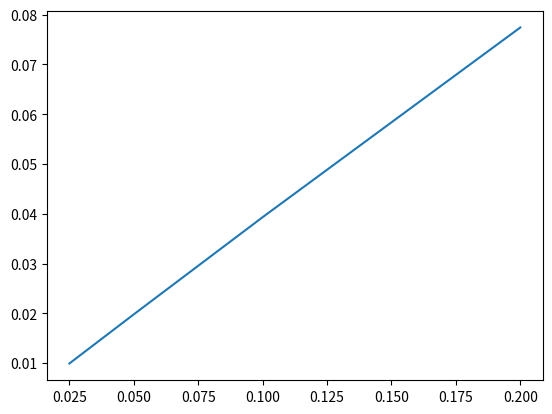
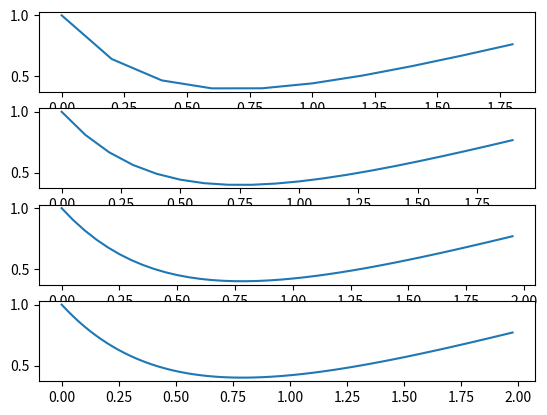

These charts were generated, in order, by the following Python code:
import numpy as np
import matplotlib.pyplot as plt

def euler(h):
    y = 1
    t = 0
    y_list =[y]
    t_list = [t]
    y_anal_list = [1]
    dev = 0 
    max_dev = 0

    for time in np.arange(h, 2, h):
        y = y + h*(time - 2*y)
        y_anal = 0.25 * (2*time - 1 + 5 * np.exp(-2*time))
        y_list.append(y)
        t_list.append(time)
        y_anal_list.append(np.abs(y - y_anal))
        dev += np.abs(y - y_anal)
    
        if np.abs(y - y_anal) > max_dev:
            max_dev = np.abs(y - y_anal)
    
    global_error = dev / len(t_list)
    return t_list, y_list, y_anal_list, max_dev, global_error

def plotjes():
    f1 = euler(0.2)
    f2 = euler(0.1)
    f3 = euler(0.05)
    f4 = euler(0.025)
    plt.plot([0.2, 0.1, 0.05, 0.025], [f1[3], f2[3], f3[3], f4[3]])
    fig, ax = plt.subplots(4)
    ax[0].plot(f1[0], f1[1])
    ax[1].plot(f2[0], f2[1])
    ax[2].plot(f3[0], f3[1]) 
    ax[3].plot(f4[0], f4[1]) 
    
    plt.show()
    return

plotjes()